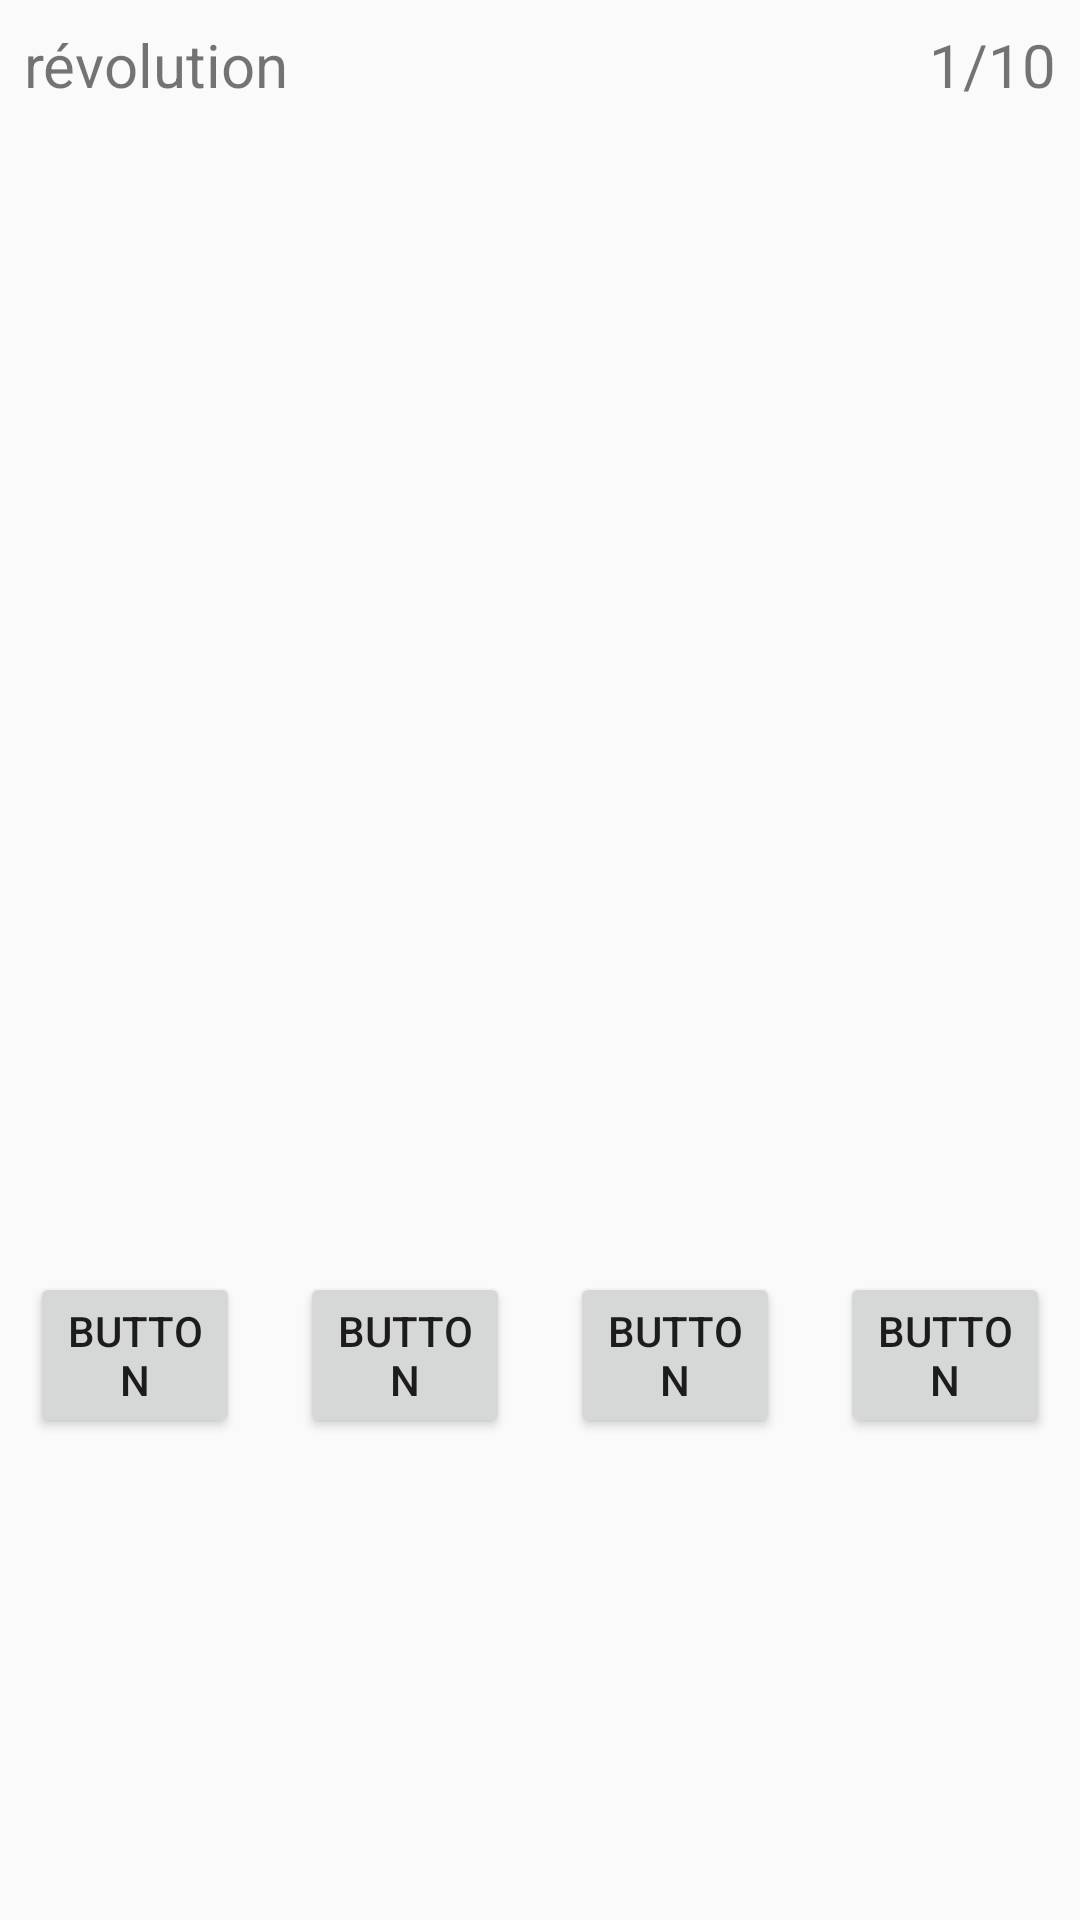

The Android layout XML behind this screen, and the referenced resources:
<!-- AndroidManifest.xml: application theme AppTheme -->
<!-- res/layout/layout_lvl2_history.xml -->
<?xml version="1.0" encoding="utf-8"?>

<android.support.constraint.ConstraintLayout xmlns:android="http://schemas.android.com/apk/res/android"
                                             xmlns:app="http://schemas.android.com/apk/res-auto"
                                             xmlns:tools="http://schemas.android.com/tools"
                                             android:layout_width="match_parent"
                                             android:layout_height="match_parent">

    <LinearLayout
            android:orientation="horizontal"
            android:layout_width="wrap_content"
            android:layout_height="wrap_content"
            app:layout_constraintEnd_toEndOf="parent"
            android:layout_marginEnd="8dp"
            app:layout_constraintStart_toStartOf="parent"
            android:layout_marginStart="8dp"
            app:layout_constraintBottom_toBottomOf="parent"
            android:layout_marginBottom="8dp"
            android:layout_marginTop="8dp"
            app:layout_constraintTop_toBottomOf="@+id/history_question"
            >

        <Button
                android:text="Button"
                android:layout_width="wrap_content"
                android:layout_height="wrap_content"
                android:id="@+id/h_reponce1"
                android:layout_weight="1"
                android:layout_margin="10dp"/>

        <Button
                android:text="Button"
                android:layout_width="wrap_content"
                android:layout_height="wrap_content"
                android:id="@+id/h_reponce2"
                android:layout_weight="1"
                android:layout_margin="10dp"/>

        <Button
                android:text="Button"
                android:layout_width="wrap_content"
                android:layout_height="wrap_content"
                android:id="@+id/h_reponce3"
                android:layout_weight="1"
                android:layout_margin="10dp"/>

        <Button
                android:text="Button"
                android:layout_width="wrap_content"
                android:layout_height="wrap_content"
                android:id="@+id/h_reponce4"
                android:layout_weight="1"
                android:layout_margin="10dp"/>
    </LinearLayout>

    <TextView
        android:id="@+id/history_question"
        android:layout_width="wrap_content"
        android:layout_height="wrap_content"
        android:layout_marginTop="220dp"
        android:textSize="32sp"
        app:layout_constraintEnd_toEndOf="parent"
        app:layout_constraintHorizontal_bias="0.477"
        app:layout_constraintStart_toStartOf="parent"
        app:layout_constraintTop_toTopOf="parent"
        tools:text="question" />

    <TextView
        android:id="@+id/conteur_history"
        android:layout_width="wrap_content"
        android:layout_height="wrap_content"
        android:layout_marginTop="8dp"
        android:layout_marginEnd="8dp"
        android:text="1/10"
        android:textSize="20sp"
        app:layout_constraintEnd_toEndOf="parent"
        app:layout_constraintTop_toTopOf="parent" />

    <TextView
        android:id="@+id/theme_question"
        android:layout_width="wrap_content"
        android:layout_height="wrap_content"
        android:layout_marginStart="8dp"
        android:layout_marginTop="8dp"
        android:text="révolution"
        android:textSize="20sp"
        app:layout_constraintStart_toStartOf="parent"
        app:layout_constraintTop_toTopOf="parent" />
</android.support.constraint.ConstraintLayout>
<!-- resources referenced by this layout -->
<resources>
  <style name="AppTheme" parent="Theme.AppCompat.Light.DarkActionBar">
          
          <item name="android:screenOrientation">landscape</item>
          <item name="windowActionBar">false</item>
          <item name="windowNoTitle">true</item>
      </style>
</resources>
